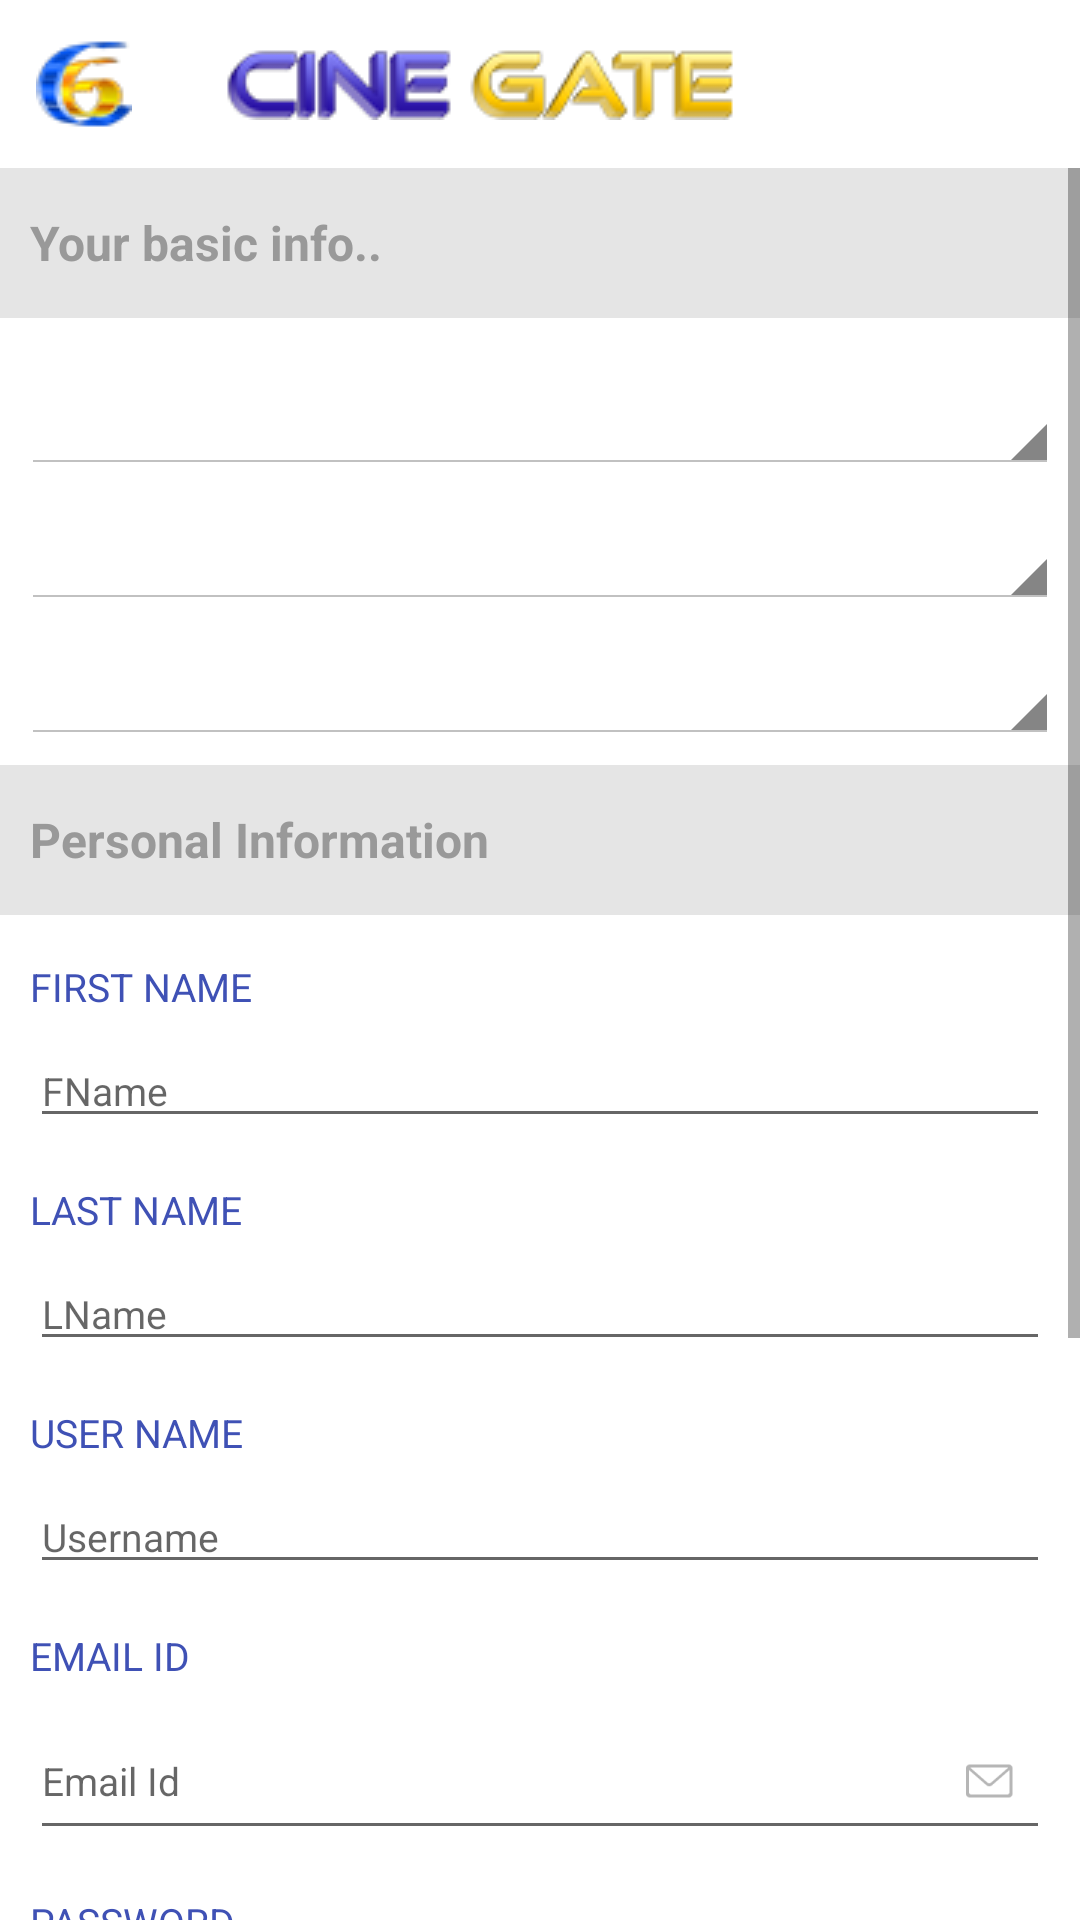

Here is an Android app screen rendered from its layout file. Give the layout XML and the strings, colors and styles it references.
<!-- AndroidManifest.xml: fallback theme Theme.MaterialComponents.DayNight.NoActionBar -->
<!-- res/layout/activity_sign_up_two.xml -->
<?xml version="1.0" encoding="utf-8"?>
<LinearLayout xmlns:android="http://schemas.android.com/apk/res/android"
    xmlns:app="http://schemas.android.com/apk/res-auto"
    android:layout_width="match_parent"
    android:layout_height="match_parent"
    android:orientation="vertical">

    <include
        layout="@layout/custom_action_bar"
        android:layout_width="match_parent"
        android:layout_height="wrap_content" />

    <ScrollView
        android:id="@+id/view"
        android:layout_width="match_parent"

        android:layout_height="match_parent"
        android:fillViewport="true">

        <RelativeLayout
            android:layout_width="match_parent"
            android:layout_height="match_parent"
            >

            <android.support.v7.widget.AppCompatTextView
                android:id="@+id/basic_info_text"
                android:layout_width="match_parent"
                android:layout_height="50dp"
                android:text="@string/basic_info"
                android:textSize="16sp"
                android:paddingLeft="10dp"
                android:gravity="center_vertical"
                android:background="#e5e5e5"
                android:textStyle="bold"
                android:textColor="#999999"
                />




            <android.support.v7.widget.LinearLayoutCompat
                android:id="@+id/linearCategory"
                    android:layout_width="match_parent"
                    android:layout_height="match_parent"
                    android:orientation="vertical"
                android:layout_below="@+id/basic_info_text"
                    android:padding="7dp">


                    <android.support.v7.widget.AppCompatSpinner
                        android:id="@+id/language_spinner"
                        android:layout_width="match_parent"
                        style="@android:style/Widget.Holo.Light.Spinner"
                        android:layout_height="35dp"
                        android:layout_marginTop="10dp" />

                    <android.support.v7.widget.AppCompatSpinner
                        android:id="@+id/category_spinner"
                        style="@android:style/Widget.Holo.Light.Spinner"
                        android:layout_width="match_parent"
                        android:layout_height="35dp"
                        android:layout_marginTop="10dp" />

                    <android.support.v7.widget.AppCompatSpinner
                        android:id="@+id/sub_category_spinner"
                        android:layout_width="match_parent"
                        style="@android:style/Widget.Holo.Light.Spinner"
                        android:layout_height="35dp"
                        android:layout_marginTop="10dp" />

                </android.support.v7.widget.LinearLayoutCompat>
            <android.support.v7.widget.AppCompatTextView
                android:id="@+id/personal_info_text"
                android:layout_width="match_parent"
                android:layout_height="50dp"
                android:text="Personal Information"
                android:textSize="16sp"
                android:paddingLeft="10dp"
                android:gravity="center_vertical"
                android:background="#e5e5e5"
                android:textStyle="bold"

                android:layout_below="@+id/linearCategory"
                android:textColor="#999999"
               />



                <android.support.v7.widget.LinearLayoutCompat
                    android:layout_below="@+id/personal_info_text"
                    android:layout_width="match_parent"
                    android:layout_height="match_parent"
                    android:orientation="vertical"
                    android:layout_marginLeft="10dp"
                    android:layout_marginRight="10dp"
                    android:layout_marginBottom="10dp">

                    <android.support.v7.widget.AppCompatTextView
                        android:id="@+id/textViewFname"
                        android:layout_width="wrap_content"
                        android:layout_height="wrap_content"
                        android:layout_marginTop="15dp"
                        android:text="FIRST NAME"
                        android:textColor="@color/colorPrimary"
                        android:textSize="13sp"
                        />

                        <android.support.v7.widget.AppCompatEditText
                            android:id="@+id/regName"
                            android:layout_width="match_parent"
                            android:layout_height="wrap_content"
                            android:drawableRight="@drawable/name"
                            android:layout_marginTop="7dp"
                            android:textSize="13sp"
                            android:hint="@string/fname"
                            android:maxLines="1" />

                    <android.support.v7.widget.AppCompatTextView
                        android:id="@+id/textViewLname"
                        android:layout_width="wrap_content"
                        android:layout_height="wrap_content"
                        android:layout_marginTop="15dp"
                        android:text="LAST NAME"
                        android:textColor="@color/colorPrimary"
                        android:textSize="13sp"
                        />

                        <android.support.v7.widget.AppCompatEditText
                            android:id="@+id/reglName"
                            android:layout_width="match_parent"
                            android:layout_height="wrap_content"
                            android:drawableRight="@drawable/name"
                            android:layout_marginTop="7dp"
                            android:textSize="13sp"
                            android:hint="@string/lname"
                            android:maxLines="1" />


                    <android.support.v7.widget.AppCompatTextView
                        android:id="@+id/textViewUserName"
                        android:layout_width="wrap_content"
                        android:layout_height="wrap_content"
                        android:layout_marginTop="15dp"
                        android:text="USER NAME"
                        android:textColor="@color/colorPrimary"
                        android:textSize="13sp"
                        />

                        <android.support.v7.widget.AppCompatEditText
                            android:id="@+id/regUserName"
                            android:layout_width="match_parent"
                            android:layout_height="wrap_content"
                            android:drawableRight="@drawable/name"
                            android:layout_marginTop="7dp"
                            android:textSize="13sp"
                            android:hint="@string/username_hint"
                            android:maxLines="1" />

                    <android.support.v7.widget.AppCompatTextView
                        android:id="@+id/textViewEmail"
                        android:layout_width="wrap_content"
                        android:layout_height="wrap_content"
                        android:layout_marginTop="15dp"
                        android:text="EMAIL ID"
                        android:textColor="@color/colorPrimary"
                        android:textSize="13sp"
                        />

                        <android.support.v7.widget.AppCompatEditText
                            android:id="@+id/regEmailId"
                            android:layout_width="match_parent"
                            android:layout_height="wrap_content"
                            android:drawableRight="@drawable/email"
                            android:layout_marginTop="7dp"
                            android:textSize="13sp"
                            android:hint="@string/email_id"
                            android:maxLines="1" />



                    <android.support.v7.widget.AppCompatTextView
                        android:id="@+id/textViewPassword"
                        android:layout_width="wrap_content"
                        android:layout_height="wrap_content"
                        android:layout_marginTop="15dp"
                        android:text="PASSWORD"
                        android:textColor="@color/colorPrimary"
                        android:textSize="13sp"
                        />
                        <android.support.v7.widget.AppCompatEditText
                            android:id="@+id/regPassword"
                            android:layout_width="match_parent"
                            android:layout_height="wrap_content"
                            android:drawableRight="@drawable/psw"
                            android:layout_marginTop="7dp"
                            android:textSize="13sp"
                            android:hint="@string/password_hint"
                            android:maxLines="1" />

                    <android.support.v7.widget.AppCompatTextView
                        android:id="@+id/textViewAdhar"
                        android:layout_width="wrap_content"
                        android:layout_height="wrap_content"
                        android:layout_marginTop="15dp"
                        android:text="AADHAR NUMBER"
                        android:textColor="@color/colorPrimary"
                        android:textSize="13sp"
                        />
                        <android.support.v7.widget.AppCompatEditText
                            android:id="@+id/regAadhar"
                            android:layout_width="match_parent"
                            android:layout_height="wrap_content"
                            android:drawableRight="@drawable/mobile"
                            android:layout_marginTop="7dp"
                            android:textSize="13sp"
                            android:hint="@string/adhar_no"
                            android:maxLines="1" />


                    <android.support.v7.widget.AppCompatTextView
                        android:layout_width="wrap_content"
                        android:layout_height="wrap_content"
                        android:layout_marginTop="10dp"
                        android:text="@string/agreement"
                        android:textSize="15sp"
                        android:textStyle="bold"
                        />

                    <Button
                        android:id="@+id/createMyAccountButton"
                        android:layout_width="fill_parent"
                        android:layout_height="45dp"
                        android:layout_marginTop="30dp"
                        android:background="@drawable/button_bg"
                        android:text="@string/create_my_account"
                        android:textColor="@android:color/white" />

                </android.support.v7.widget.LinearLayoutCompat>

        </RelativeLayout>
    </ScrollView>
</LinearLayout>
<!-- res/layout/custom_action_bar.xml (included above) -->
<?xml version="1.0" encoding="utf-8"?>
<android.support.v7.widget.Toolbar xmlns:android="http://schemas.android.com/apk/res/android"
    xmlns:app="http://schemas.android.com/apk/res-auto"
    android:id="@+id/custom_action_bar_view"
    android:layout_width="wrap_content"
    android:layout_height="wrap_content"
    app:navigationIcon="@drawable/logo_toolbar"
    app:popupTheme="@style/ThemeOverlay.AppCompat.Light"
    android:background="#FFFFFF">


    <ImageView
        android:layout_width="wrap_content"
        android:layout_height="wrap_content"
        android:src="@drawable/title_icon"/>
    
</android.support.v7.widget.Toolbar>
<!-- resources referenced by this layout -->
<resources>
  <color name="colorPrimary">#3F51B5</color>
  <!-- drawable email: png bitmap (drawable-hdpi, 433 bytes) -->
  <!-- drawable logo_toolbar: png bitmap (drawable, 6917 bytes) -->
  <!-- drawable psw: png bitmap (drawable-hdpi, 522 bytes) -->
  <!-- drawable title_icon: png bitmap (drawable, 20573 bytes) -->
  <string name="adhar_no">Aadhar no</string>
  <string name="agreement">By continuing,you are confirming that you have read and agree to our terms of Service and Privacy policy.</string>
  <string name="basic_info">Your basic info..</string>
  <string name="create_my_account">Create My Account</string>
  <string name="email_id">Email Id</string>
  <string name="fname">FName</string>
  <string name="lname">LName</string>
  <string name="password_hint">Password</string>
  <string name="username_hint">Username</string>
</resources>
